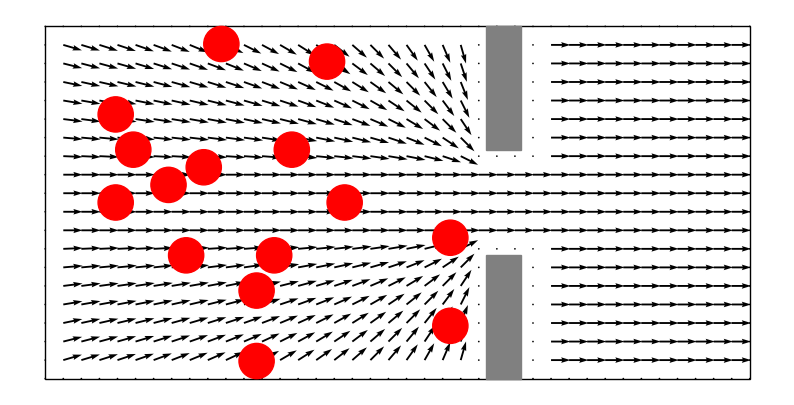

This figure's Python source:
import numpy as np
import matplotlib.pyplot as plt

from matplotlib import axes
from typing import Tuple
from matplotlib.patches import Rectangle, Circle
from random import randint

SAFETY_RADIUS = 3  # should implement adaptative raduis


class RectangleObstacle:
    """Rectagle obstacles wich one cannot penetrate
    It is defined as follow :

    (x_min, y_min)----------|
        |                       |
        |                       |
        |-------------------(x_max,y_max)
    """

    def __init__(self, point_1: Tuple[int], point_2: Tuple[int]) -> None:
        self.x_min, self.y_min = (
            min(point_1[0], point_2[0]),
            min(point_1[1], point_2[1]),
        )
        self.x_max, self.y_max = (
            max(point_1[0], point_2[0]),
            max(point_1[1], point_2[1]),
        )
        self.width = self.x_max - self.x_min
        self.height = self.y_max - self.y_min

    def __str__(self) -> str:
        return (
            "Rectangle obstacle of vertices "
            f"({self.x_min}, {self.y_min}) ({self.x_max}, {self.y_max})"
        )


class MovingArea:
    """Area where one can move. An entity cannot go throught
    obstacles and border of the area.
    """

    def __init__(
        self,
        width: int,
        height: int,
        moving_speed: float,
        people_radius: int,
        people_number: int,
        exit_center: np.ndarray,
        exit_radius: np.ndarray,
    ) -> None:
        """
        :param width: width of the moving zone
        :param height: height of the moving zone
        :param moving_speed: speed of individuals (constant here)
        :param people_radius: represent space of people body
        :param exit_center: np.array([width_center, height_center])
        :param exit_radius: np.array([width_exit_radius, height_exit_radius])

        ------------------- widht -----------------
        |                           |-----|
        |                           |-----|
        |
        height            exit_center >
        |
        |                           |-----|
        |                           |-----|
        ---------------------------------------------
        """
        self.width = width
        self.height = height
        self.moving_speed = moving_speed
        self.people_radius = people_radius
        self.people_number = people_number
        self.exit_area = RectangleObstacle(
            exit_center - exit_radius, exit_center + exit_radius
        )
        self.moving_zone = np.ones((self.width, self.height))
        self.obstacles = []
        self.initial_positions = []

    def initialize_obstacles(self) -> None:
        """Add good obstacles according to the exit area defined by the user."""
        up_wall = RectangleObstacle(
            (self.exit_area.x_min, 0),
            (self.exit_area.x_max, self.exit_area.y_min - self.people_radius),
        )
        down_wall = RectangleObstacle(
            (self.exit_area.x_min, self.exit_area.y_max + self.people_radius),
            (self.exit_area.x_max, self.height),
        )
        self.obstacles.append(up_wall)
        self.obstacles.append(down_wall)

    def initialize_positions(self, marge_safety: int, random: bool) -> np.ndarray:
        """Generate initial postion (randomly) with the constraints to respect
        """
        positions = []
        x = randint(
            self.people_radius + marge_safety,
            self.exit_area.x_min - self.people_radius - marge_safety,
        )
        y = randint(
            self.people_radius + marge_safety,
            self.height - self.people_radius - marge_safety,
        )
        candidate_position = np.array([x, y])
        positions.append(candidate_position)
        for _ in range(self.people_number - 1):
            while True:
                flag = True
                x = randint(
                    self.people_radius + marge_safety,
                    self.exit_area.x_min - self.people_radius - marge_safety,
                )
                y = randint(
                    self.people_radius + marge_safety,
                    self.height - self.people_radius - marge_safety,
                )
                candidate_position = np.array([x, y])
                for position in positions:
                    if (
                        np.linalg.norm(position - candidate_position)
                        < 2 * self.people_radius + marge_safety
                    ):
                        flag = False
                if flag:
                    break
            positions.append(candidate_position)
        self.initial_positions = positions
        return np.array(positions)

    def spontaneous_speeds(self) -> np.ndarray:
        """Computation of the spontaneous speed of individuals taking into account
        walls, the exit zone and the radius of individuals.
        """
        speeds = np.zeros((self.width, self.height, 2))
        # zone where speed is computed
        for i in range(self.people_radius, self.exit_area.x_min - self.people_radius):
            for j in range(self.people_radius, self.exit_area.y_min):
                direction_vector = np.array(
                    [self.exit_area.x_min - i, self.exit_area.y_min - j]
                )
                speeds[i, j] = (
                    self.moving_speed
                    * direction_vector
                    / np.linalg.norm(direction_vector)
                )
            for k in range(self.exit_area.y_max, self.height - self.people_radius):
                direction_vector = np.array(
                    [self.exit_area.x_min - i, self.exit_area.y_max - 1 - k]
                )
                speeds[i, k] = (
                    self.moving_speed
                    * direction_vector
                    / np.linalg.norm(direction_vector)
                )

        speeds[
            self.people_radius + self.exit_area.x_max : self.width - self.people_radius,
            self.people_radius : self.height - self.people_radius,
        ] = np.array([self.moving_speed, 0])
        speeds[
            self.people_radius : self.exit_area.x_max + self.people_radius,
            self.exit_area.y_min : self.exit_area.y_max,
        ] = np.array([self.moving_speed, 0])
        return speeds

    def plot(self, ax: axes) -> None:
        """Plot area and obstacles."""
        base_rect = Rectangle(
            xy=(0, 0), width=self.width, height=self.height, color="black", fill=False
        )
        ax.add_patch(base_rect)
        for obstacle in self.obstacles:
            obstacle_rect = Rectangle(
                xy=(obstacle.x_min, obstacle.y_min),
                width=obstacle.width,
                height=obstacle.height,
                color="grey",
            )
            ax.add_patch(obstacle_rect)

    def plot_speed(self, ax: axes) -> None:
        """Plot the speed vector field."""
        x, y = np.meshgrid(
            np.linspace(0, self.width, self.width),
            np.linspace(0, self.height, self.height),
        )
        speeds = self.spontaneous_speeds()
        ax.quiver(x, y, np.transpose(speeds[:, :, 0]), np.transpose(speeds[:, :, 1]))

    def plot_initial_positions(self, ax: axes) -> None:
        """Plot people disposed initially"""
        for position in self.initial_positions:
            circle = Circle(position, self.people_radius, color="r")
            ax.add_patch(circle)


if __name__ == "__main__":
    """&
    TEST DEV ZONE
    """

    WIDTH = 40
    HEIGHT = 20
    EXIT_CENTER = np.array([2 * WIDTH // 3, HEIGHT // 2])  # center of the exit
    EXIT_RADIUS = np.array([1, 2])  # radius of the exit
    my_area = MovingArea(
        width=WIDTH,
        height=HEIGHT,
        moving_speed=1,
        people_radius=1,
        people_number=15,
        exit_center=EXIT_CENTER,
        exit_radius=EXIT_RADIUS,
    )
    my_area.initialize_obstacles()
    my_area.initialize_positions(marge_safety=0, random=True)

    fig = plt.figure(figsize=(10, 5))
    ax = fig.add_subplot()

    my_area.plot_speed(ax)
    my_area.plot(ax)
    my_area.plot_initial_positions(ax)
    plt.axis("equal")
    plt.axis("off")

    plt.show()
